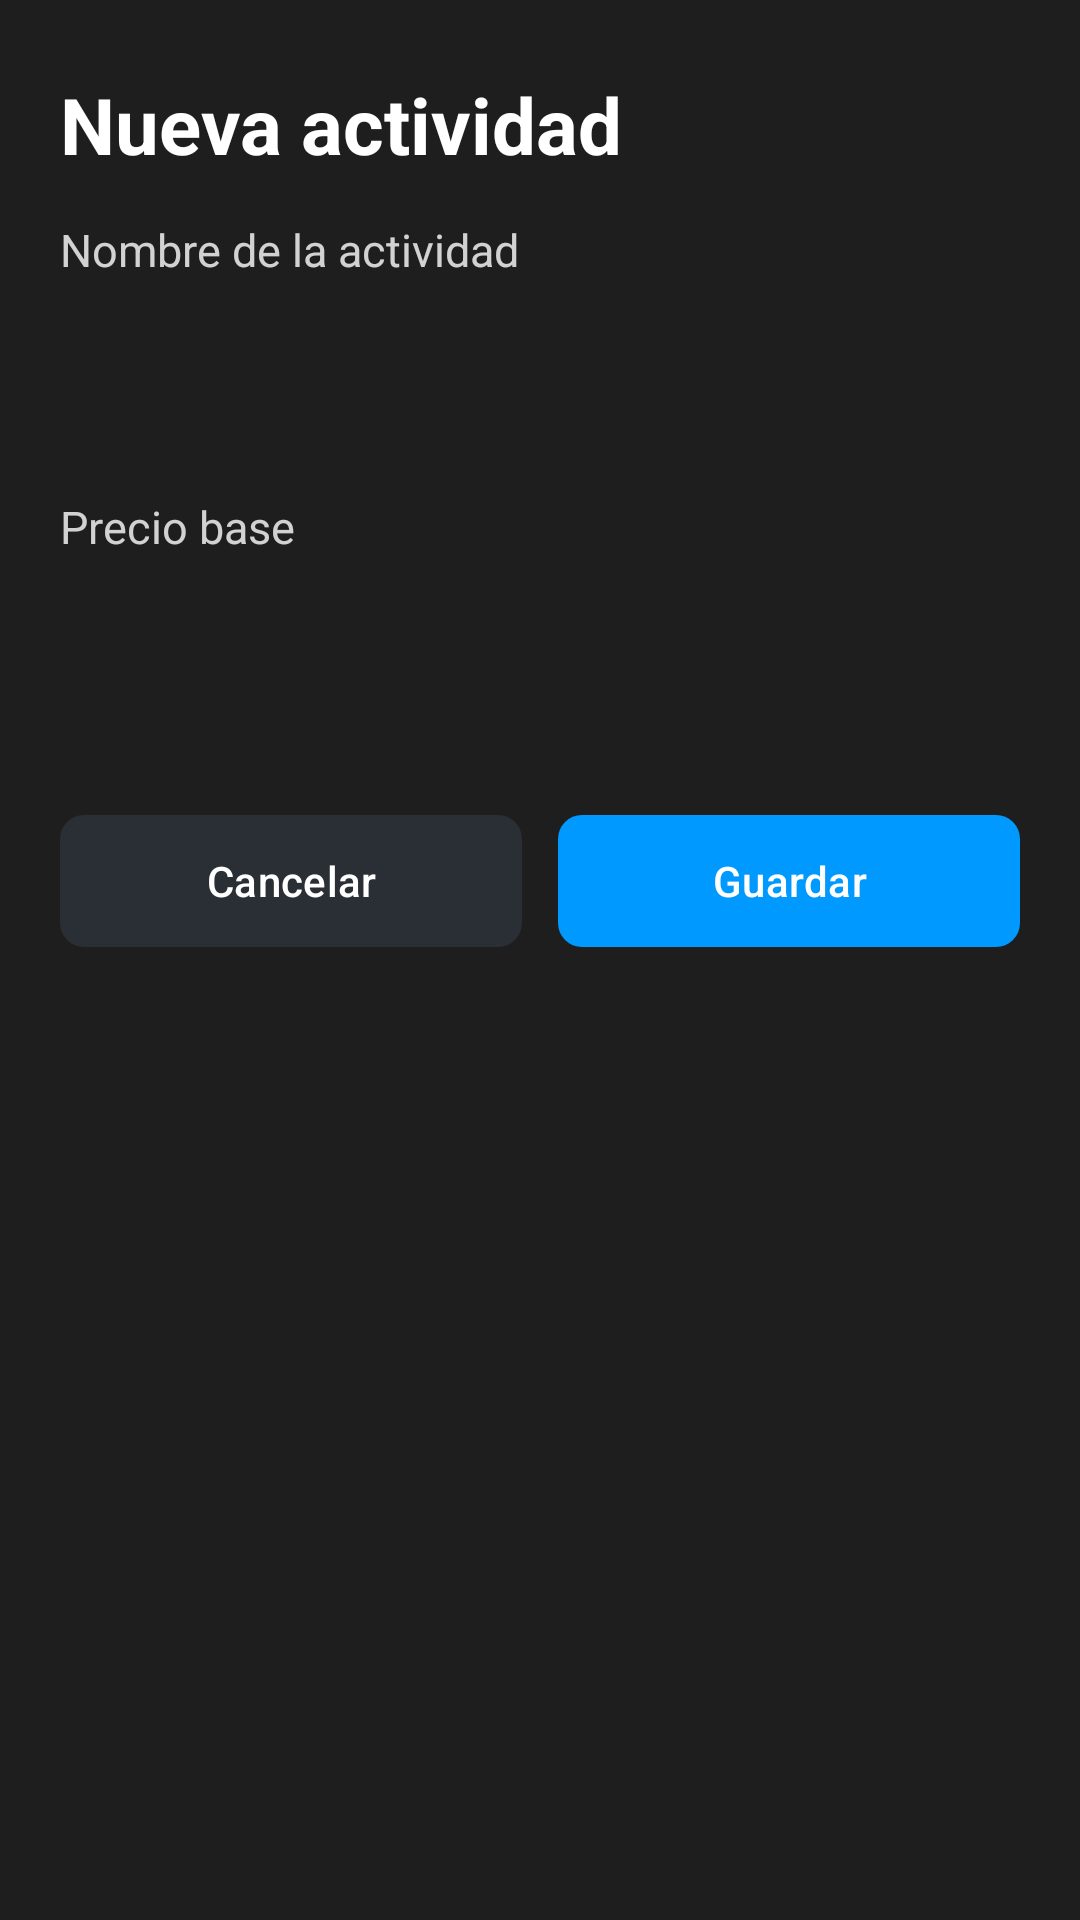

This screen was rendered from an Android layout file. Write that file and the resources it references.
<!-- AndroidManifest.xml: application theme Theme.ClubDeportivo -->
<!-- res/layout/activity_formulario_catalogo.xml -->
<?xml version="1.0" encoding="utf-8"?>
<ScrollView xmlns:android="http://schemas.android.com/apk/res/android"
    xmlns:app="http://schemas.android.com/apk/res-auto"
    android:layout_width="match_parent"
    android:layout_height="match_parent"
    android:background="@color/bg_dark"
    android:clipToPadding="false"
    android:fillViewport="true"
    android:paddingStart="20dp"
    android:paddingTop="24dp"
    android:paddingEnd="20dp"
    android:paddingBottom="32dp">

    <LinearLayout
        android:layout_width="match_parent"
        android:layout_height="wrap_content"
        android:orientation="vertical">

        <TextView
            android:id="@+id/tvTituloFormulario"
            android:layout_width="match_parent"
            android:layout_height="wrap_content"
            android:text="@string/new_activity_title"
            android:textColor="@color/text_primary"
            android:textSize="26sp"
            android:textStyle="bold" />

        <TextView
            style="@style/ClubFormLabel"
            android:labelFor="@id/etNombreActividad"
            android:text="@string/activity_name_label" />

        <EditText
            android:id="@+id/etNombreActividad"
            style="@style/ClubFormInput"
            android:importantForAutofill="no"
            android:inputType="textCapWords"
            android:maxLength="80" />

        <TextView
            style="@style/ClubFormLabel"
            android:labelFor="@id/etPrecio"
            android:text="@string/base_price_label" />

        <EditText
            android:id="@+id/etPrecio"
            style="@style/ClubFormInput"
            android:importantForAutofill="no"
            android:inputType="numberDecimal" />

        <LinearLayout
            android:layout_width="match_parent"
            android:layout_height="wrap_content"
            android:layout_marginTop="24dp"
            android:orientation="horizontal">

            <com.google.android.material.button.MaterialButton
                android:id="@+id/btnCancelar"
                android:layout_width="0dp"
                android:layout_height="52dp"
                android:layout_weight="1"
                android:text="@string/action_cancel"
                android:textAllCaps="false"
                android:textColor="@color/text_primary"
                app:backgroundTint="@color/card_dark"
                app:cornerRadius="8dp" />

            <com.google.android.material.button.MaterialButton
                android:id="@+id/btnGuardar"
                android:layout_width="0dp"
                android:layout_height="52dp"
                android:layout_marginStart="12dp"
                android:layout_weight="1"
                android:text="@string/action_save"
                android:textAllCaps="false"
                android:textColor="@color/text_primary"
                app:backgroundTint="@color/blue_start"
                app:cornerRadius="8dp" />
        </LinearLayout>
    </LinearLayout>
</ScrollView>
<!-- resources referenced by this layout -->
<resources>
  <color name="bg_dark">#1E1E1E</color>
  <color name="blue_start">#0099FF</color>
  <color name="card_dark">#2A2F35</color>
  <color name="text_primary">#FFFFFF</color>
  <string name="action_cancel">Cancelar</string>
  <string name="action_save">Guardar</string>
  <string name="activity_name_label">Nombre de la actividad</string>
  <string name="base_price_label">Precio base</string>
  <string name="new_activity_title">Nueva actividad</string>
  <style name="ClubFormInput">
          <item name="android:layout_width">match_parent</item>
          <item name="android:layout_height">wrap_content</item>
          <item name="android:minHeight">52dp</item>
          <item name="android:importantForAutofill">no</item>
          <item name="android:background">@drawable/bg_input_gray</item>
          <item name="android:paddingStart">14dp</item>
          <item name="android:paddingEnd">14dp</item>
          <item name="android:textColor">@color/black</item>
          <item name="android:textColorHint">#66000000</item>
          <item name="android:textSize">16sp</item>
      </style>
  <style name="ClubFormLabel">
          <item name="android:layout_width">wrap_content</item>
          <item name="android:layout_height">wrap_content</item>
          <item name="android:layout_marginTop">14dp</item>
          <item name="android:layout_marginBottom">6dp</item>
          <item name="android:textColor">@color/text_secondary</item>
          <item name="android:textSize">15sp</item>
      </style>
  <style name="Theme.ClubDeportivo" parent="Base.Theme.ClubDeportivo" />
  <color name="black">#FF000000</color>
  <color name="text_secondary">#CCFFFFFF</color>
  <style name="Base.Theme.ClubDeportivo" parent="Theme.Material3.DayNight.NoActionBar">
      </style>
</resources>
